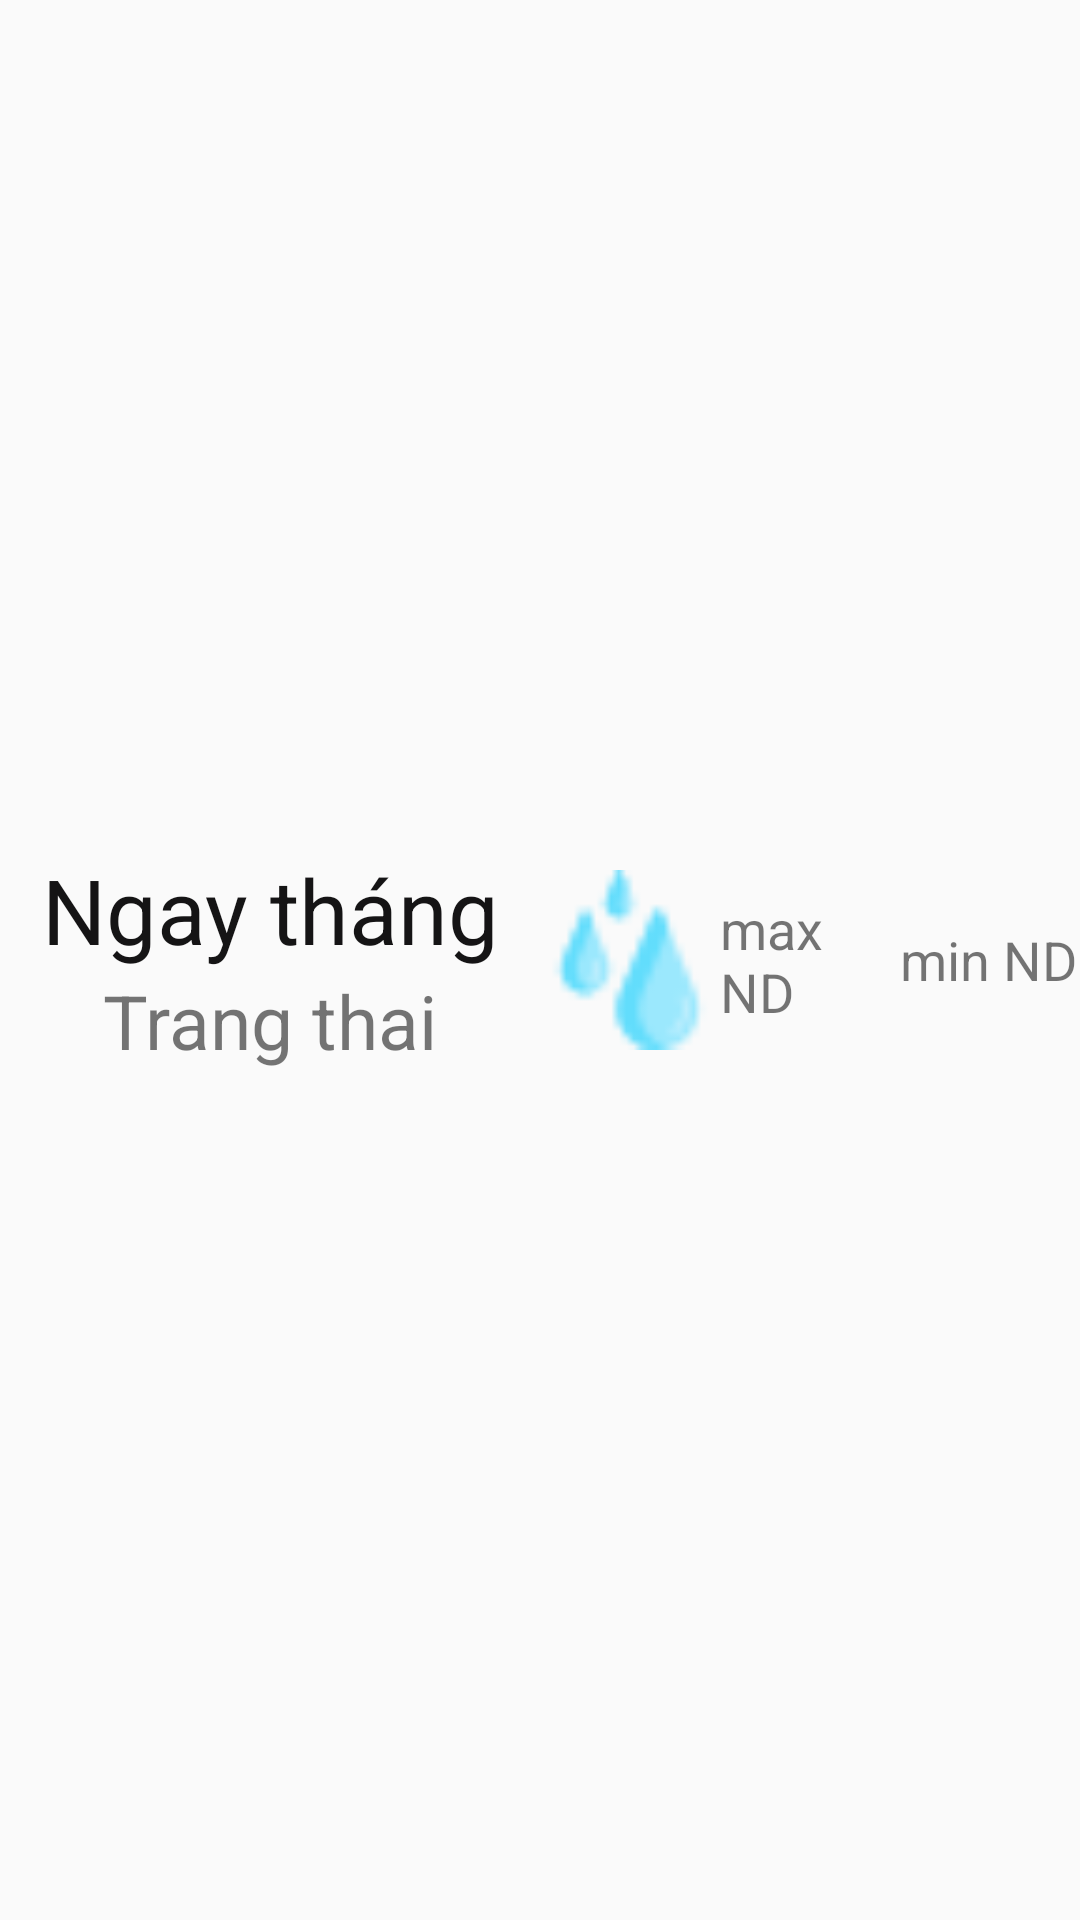

The Android layout XML behind this screen, and the referenced resources:
<!-- AndroidManifest.xml: application theme Theme.AppDuBaoTT -->
<!-- res/layout/don_lv.xml -->
<?xml version="1.0" encoding="utf-8"?>
<LinearLayout xmlns:android="http://schemas.android.com/apk/res/android"
    android:orientation="horizontal"
    android:layout_width="match_parent"
    android:layout_height="match_parent"
    android:gravity="center"
    android:weightSum="2">
    <LinearLayout
        android:layout_weight="1"
        android:orientation="vertical"
        android:gravity="center"
        android:layout_width="0dp"
        android:layout_height="wrap_content">
        <TextView
            android:layout_width="wrap_content"
            android:layout_height="wrap_content"
            android:text="Ngay tháng"
            android:gravity="center"
            android:id="@+id/tvNgayThang"
            android:textSize="30sp"
            android:textColor="#151415"/>
        <TextView
            android:layout_width="wrap_content"
            android:layout_height="wrap_content"
            android:text="Trang thai"
            android:textSize="25sp"
            android:id="@+id/tvTTHAI"/>
    </LinearLayout>
    <LinearLayout
        android:layout_weight="1"
        android:layout_width="0dp"
        android:layout_height="wrap_content">
        <LinearLayout
            android:layout_width="match_parent"
            android:layout_height="wrap_content"
            android:gravity="center"
            android:weightSum="3">
            <ImageView
                android:layout_width="0dp"
                android:layout_weight="1"
                android:layout_height="100dp"
                android:src="@drawable/water"
                android:id="@+id/imgTT"/>
            <TextView
                android:layout_width="0dp"
                android:layout_weight="1"
                android:layout_height="wrap_content"
                android:textSize="18sp"
                android:text="max ND"
                android:id="@+id/tvMax"/>
            <TextView
                android:layout_width="0dp"
                android:layout_weight="1"
                android:layout_height="wrap_content"
                android:textSize="18sp"
                android:text="min ND"
                android:id="@+id/tvMin"/>
        </LinearLayout>
    </LinearLayout>


</LinearLayout>
<!-- resources referenced by this layout -->
<resources>
  <!-- drawable water: png bitmap (drawable-v24, 913 bytes) -->
  <style name="Theme.AppDuBaoTT" parent="Theme.AppCompat.Light.NoActionBar">
          
          <item name="colorPrimary">@color/purple_500</item>
          <item name="colorPrimaryVariant">@color/purple_700</item>
          <item name="colorOnPrimary">@color/white</item>
          
          <item name="colorSecondary">@color/teal_200</item>
          <item name="colorSecondaryVariant">@color/teal_700</item>
          <item name="colorOnSecondary">@color/black</item>
          
          <item name="android:statusBarColor" tools:targetApi="l">?attr/colorPrimaryVariant</item>
          
      </style>
  <!-- not gathered from this repository: default colours our renderer supplied (Android Studio template values) -->
  <color name="purple_500">#FF6200EE</color>
  <color name="purple_700">#FF3700B3</color>
  <color name="teal_200">#FF03DAC5</color>
  <color name="teal_700">#FF018786</color>
  <color name="black">#FF000000</color>
  <color name="white">#FFFFFFFF</color>
</resources>
